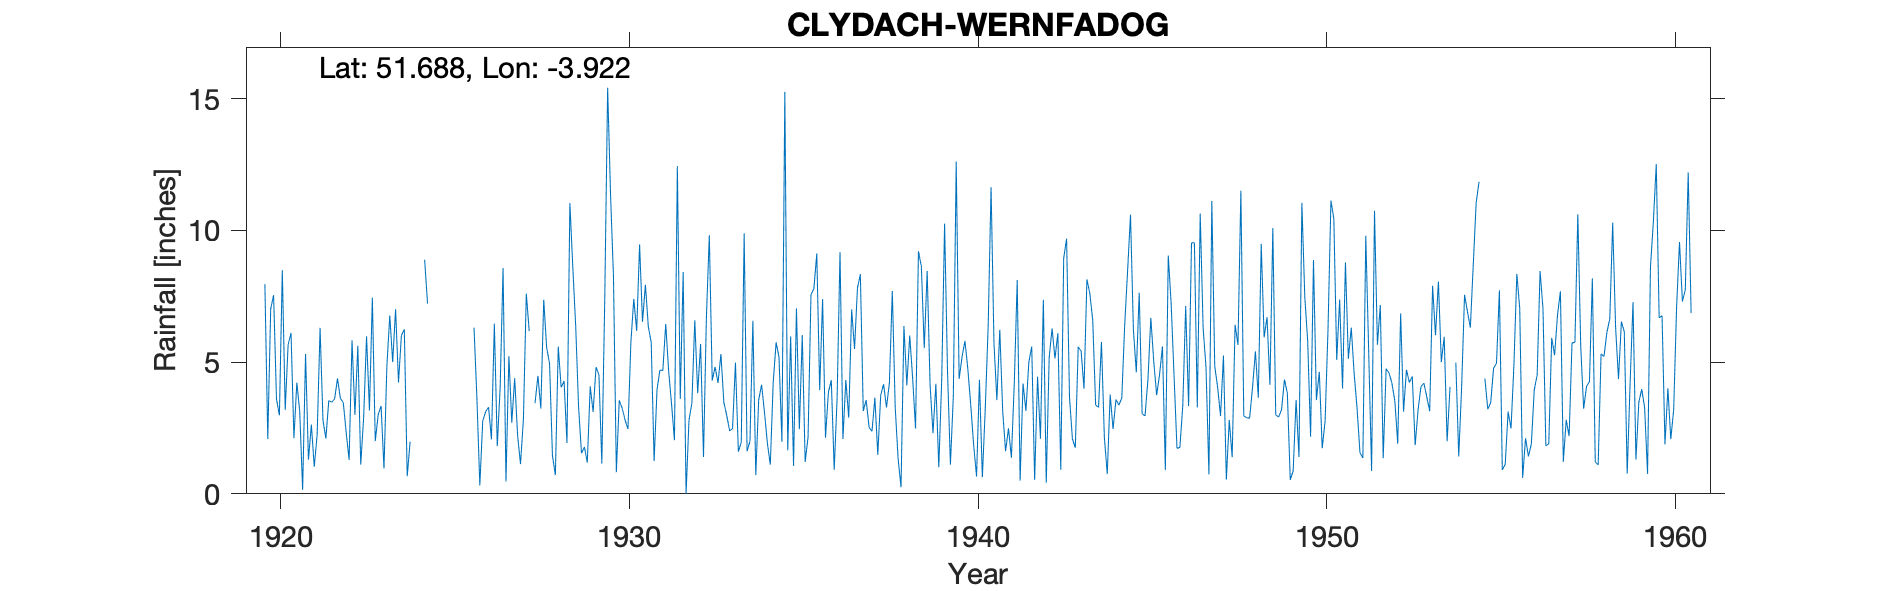

The data file committed next to this chart (first rows):
CLYDACH-WERNFADOG, , , , , , , , , , , , , , , , , , , , , , , 
Grid ref, SN672006, Long, -3.922, Lat, 51.69, Elevation, 400, ft, , , , , , , , , , , , , , , 
Station no, 4039, , , , , , , , , , , , , , , , , , , , , , 
, 1920, 1921, 1922, 1923, 1924, 1925, 1926, 1927, 1928, 1929, 1930, 1931, 1932, 1933, 1934, 1935, 1936, 1937, 1938, 1939, 1940, 1941, 1942
January, 7.96, 3.12, 3.6, 3.17, 6.24, , 6.31, 5.23, 7.37, 3.29, 8.29, 6.35, 8.42, 4.21, 6.57, 1.65, 7.39, 7.81, 7.7, 8.46, 5.19, 3.56, 5.59
February, 2.08, 0.15, 4.38, 7.45, 0.67, , 3.61, 2.7, 5.55, 1.54, 0.82, 5.75, 0, 5.31, 0.71, 5.98, 2.13, 8.34, 3.29, 4.15, 5.81, 6.23, 0.53
March, 7.02, 5.31, 3.62, 2, 1.98, , 0.32, 4.39, 4.95, 1.78, 3.55, 1.24, 2.79, 3.48, 3.57, 1.06, 3.86, 3.14, 1.33, 2.3, 4.74, 3.14, 4.45
April, 7.54, 1.3, 3.46, 3, , , 2.77, 2.22, 1.45, 1.19, 3.25, 3.96, 3.44, 2.98, 4.14, 7.04, 4.31, 3.56, 0.25, 4.18, 3.38, 1.62, 2.09
May, 3.6, 2.63, 2.32, 3.34, 2.13, , 3.12, 1.13, 0.71, 4.08, 2.8, 4.7, 6.59, 2.39, 3.09, 2.45, 0.91, 2.53, 6.37, 1.01, 1.86, 2.49, 7.37
June, 2.98, 1.03, 1.29, 0.96, , , 3.29, 2.83, 5.59, 3.11, 2.46, 4.68, 3.82, 2.48, 1.91, 6.03, 3.64, 2.37, 4.12, 4.29, 0.66, 1.37, 0.42
July, 8.49, 2.25, 5.83, 4.85, , , 2.07, 7.6, 4.04, 4.81, 5.75, 6.45, 5.69, 4.98, 1.11, 1.21, 9.18, 3.65, 6.01, 10.26, 4.33, 4.22, 5.16
August, 3.19, 6.3, 3, 6.77, 8.89, , 6.46, 6.18, 4.28, 4.52, 7.4, 4.67, 1.4, 1.6, 4.23, 2.15, 2.08, 1.48, 4.39, 4.67, 0.63, 8.12, 6.28
September, 5.66, 2.79, 5.62, 5, 7.22, , 1.81, , 1.93, 1.15, 6.19, 3.41, 6.69, 1.96, 5.75, 7.56, 4.32, 3.74, 2.48, 1.11, 3.23, 0.5, 5.14
October, 6.11, 2.1, 1.11, 7.01, , , 4.05, 3.44, 11.04, 7.33, 9.47, 2.04, 9.82, 9.89, 5.18, 7.79, 2.89, 4.16, 9.21, 3.68, 6.35, 4.19, 6.1
November, 2.11, 3.54, 2.89, 4.23, , , 8.57, 4.48, 8.61, 15.42, 6.53, 12.44, 4.3, 1.62, 1.98, 9.13, 7, 3.28, 8.63, 12.62, 11.64, 3.15, 0.91
December, 4.22, 3.48, 5.98, 6.01, 10.2, , 0.47, 3.24, 6.38, 11.35, 7.94, 3.6, 4.82, 2, 15.26, 3.94, 5.5, 4.21, 5.53, 4.36, 5.71, 5, 8.95
Total, 60.96, 34, 43.1, 53.79, , , 42.85, , 61.9, 59.57, 64.45, 59.29, 57.78, 42.9, 53.5, 55.99, 53.21, 48.27, 59.31, 61.09, 53.53, 43.59, 52.99
1924 Apr Jun Jul Oct Nov estimated, , , , , , , , , , , , , , , , , , , , , , , 
1927 Sep estimated, , , , , , , , , , , , , , , , , , , , , , , 
1954 Feb Dec estimated, , , , , , , , , , , , , , , , , , , , , , , 
